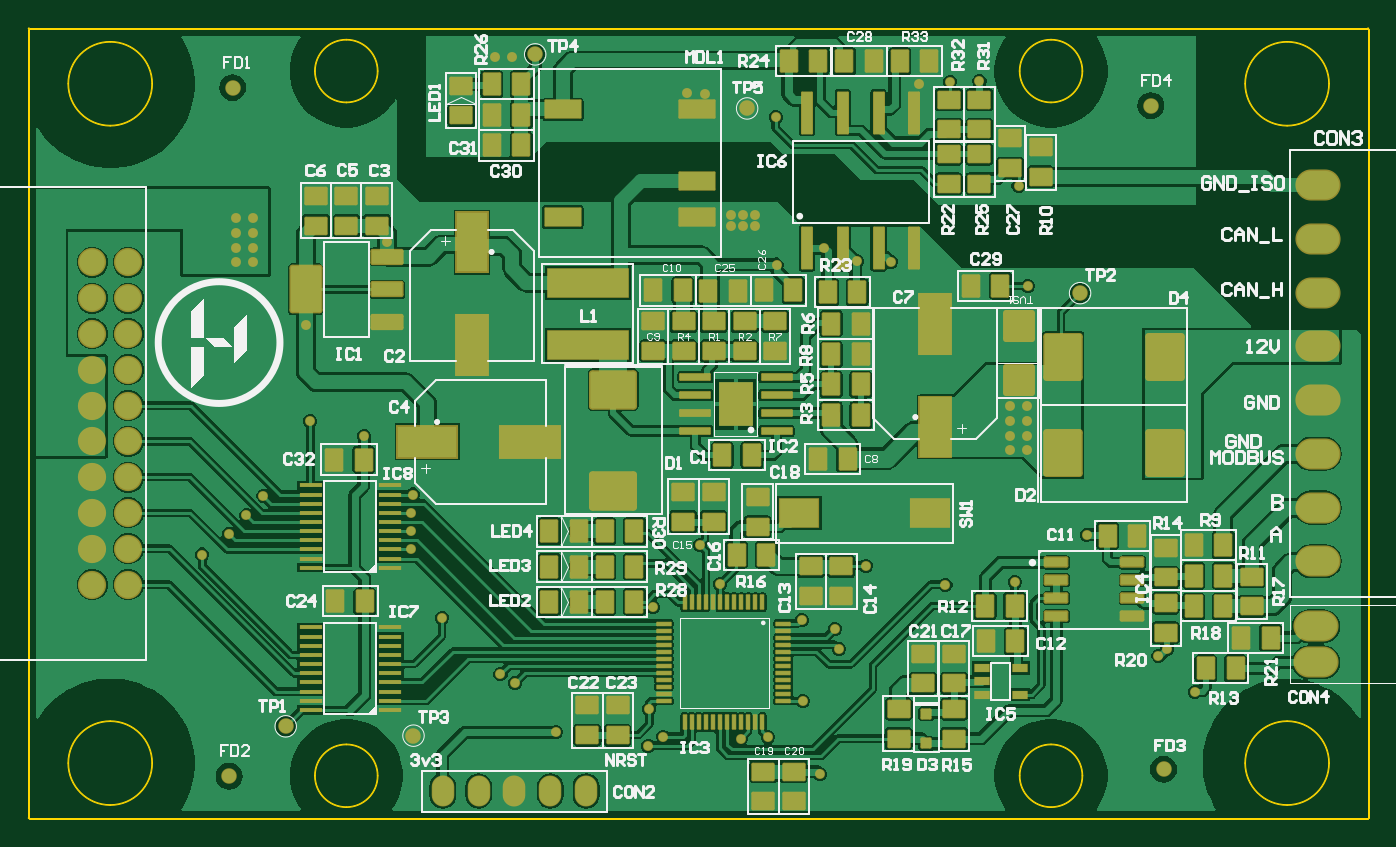
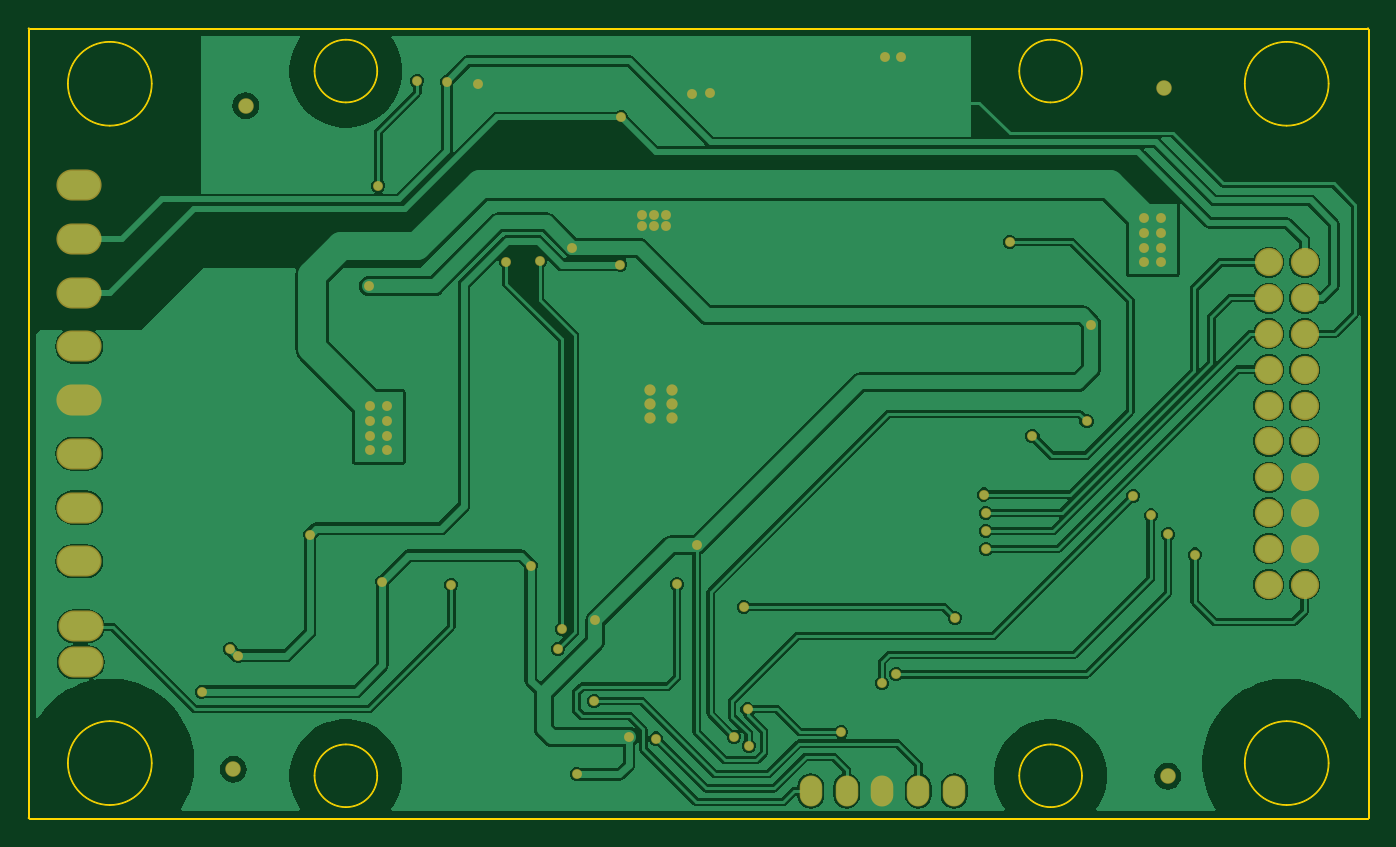
Circuit board: 9 layer files. Board 95.1 x 56.1 mm.
- bottom_copper: pfc-control-board.GBL (45438 bytes)
- bottom_silk: pfc-control-board.GBO (268 bytes)
- paste: pfc-control-board.GBP (382 bytes)
- bottom_mask: pfc-control-board.GBS (2839 bytes)
- outline: pfc-control-board.GKO (3889 bytes)
- top_copper: pfc-control-board.GTL (120214 bytes)
- top_silk: pfc-control-board.GTO (48533 bytes)
- paste: pfc-control-board.GTP (11547 bytes)
- top_mask: pfc-control-board.GTS (14039 bytes)

=== bottom_copper: pfc-control-board.GBL (45438 bytes, source omitted) ===
=== bottom_silk: pfc-control-board.GBO ===
G04*
G04 #@! TF.GenerationSoftware,Altium Limited,Altium Designer,23.8.1 (32)*
G04*
G04 Layer_Color=32896*
%FSLAX44Y44*%
%MOMM*%
G71*
G04*
G04 #@! TF.SameCoordinates,5CA60E89-82B3-479B-9089-D34F769FB2F0*
G04*
G04*
G04 #@! TF.FilePolarity,Positive*
G04*
G01*
G75*
M02*

=== paste: pfc-control-board.GBP ===
G04*
G04 #@! TF.GenerationSoftware,Altium Limited,Altium Designer,23.8.1 (32)*
G04*
G04 Layer_Color=128*
%FSLAX44Y44*%
%MOMM*%
G71*
G04*
G04 #@! TF.SameCoordinates,5CA60E89-82B3-479B-9089-D34F769FB2F0*
G04*
G04*
G04 #@! TF.FilePolarity,Positive*
G04*
G01*
G75*
%ADD37C,1.0000*%
D37*
X804926Y34544D02*
D03*
X144526Y518160D02*
D03*
X141986Y29718D02*
D03*
X796036Y505460D02*
D03*
M02*

=== bottom_mask: pfc-control-board.GBS ===
G04*
G04 #@! TF.GenerationSoftware,Altium Limited,Altium Designer,23.8.1 (32)*
G04*
G04 Layer_Color=16711935*
%FSLAX44Y44*%
%MOMM*%
G71*
G04*
G04 #@! TF.SameCoordinates,5CA60E89-82B3-479B-9089-D34F769FB2F0*
G04*
G04*
G04 #@! TF.FilePolarity,Negative*
G04*
G01*
G75*
%ADD58C,1.1000*%
%ADD63O,1.6000X2.2000*%
%ADD64O,3.2032X2.2032*%
%ADD65C,2.0032*%
%ADD66C,0.8032*%
%ADD67C,0.7000*%
D58*
X804926Y34544D02*
D03*
X144526Y518160D02*
D03*
X141986Y29718D02*
D03*
X796036Y505460D02*
D03*
D63*
X293624Y19050D02*
D03*
X319024D02*
D03*
X344424D02*
D03*
X369824D02*
D03*
X395224D02*
D03*
D64*
X913130Y110490D02*
D03*
Y135890D02*
D03*
X914400Y182160D02*
D03*
Y220260D02*
D03*
Y258360D02*
D03*
Y296460D02*
D03*
Y334560D02*
D03*
Y372660D02*
D03*
Y410760D02*
D03*
Y448860D02*
D03*
D65*
X70322Y394252D02*
D03*
Y368852D02*
D03*
Y343452D02*
D03*
Y318052D02*
D03*
Y292652D02*
D03*
Y267252D02*
D03*
Y241852D02*
D03*
Y216452D02*
D03*
Y191052D02*
D03*
Y165652D02*
D03*
X44922Y394252D02*
D03*
Y368852D02*
D03*
Y343452D02*
D03*
Y318052D02*
D03*
Y292652D02*
D03*
Y267252D02*
D03*
Y241852D02*
D03*
Y216452D02*
D03*
Y191052D02*
D03*
Y165652D02*
D03*
D66*
X493981Y283464D02*
D03*
Y293624D02*
D03*
Y303784D02*
D03*
X509221D02*
D03*
Y293624D02*
D03*
Y283464D02*
D03*
D67*
X199644Y281432D02*
D03*
X237998Y270764D02*
D03*
X827446Y89662D02*
D03*
X530352Y392684D02*
D03*
X514858Y419862D02*
D03*
X506349D02*
D03*
X497840D02*
D03*
X514858Y427736D02*
D03*
X506349D02*
D03*
X497840D02*
D03*
X631190Y520446D02*
D03*
X529844Y497078D02*
D03*
X702056Y448564D02*
D03*
X158750Y394208D02*
D03*
Y404114D02*
D03*
Y415036D02*
D03*
Y425450D02*
D03*
X147066D02*
D03*
Y415036D02*
D03*
Y404114D02*
D03*
Y394208D02*
D03*
X696214Y261112D02*
D03*
Y271018D02*
D03*
Y281940D02*
D03*
Y292354D02*
D03*
X707898D02*
D03*
Y281940D02*
D03*
Y271018D02*
D03*
Y261112D02*
D03*
X650240Y165608D02*
D03*
X807212Y119634D02*
D03*
X564388Y404368D02*
D03*
X593852Y179070D02*
D03*
X699262Y167386D02*
D03*
X750570Y200914D02*
D03*
X801370Y115062D02*
D03*
X254262Y408800D02*
D03*
X342646Y539750D02*
D03*
X330962Y540004D02*
D03*
X479552Y513842D02*
D03*
X466598Y514096D02*
D03*
X653542Y522478D02*
D03*
X611378Y394716D02*
D03*
X587502Y394970D02*
D03*
X574802Y119888D02*
D03*
X571754Y134366D02*
D03*
X439420Y51308D02*
D03*
X440182Y77216D02*
D03*
X449834Y57658D02*
D03*
X490260Y165902D02*
D03*
X505206Y56388D02*
D03*
X708660Y377444D02*
D03*
X524256Y57404D02*
D03*
X561340Y30988D02*
D03*
X373634Y60960D02*
D03*
X476250Y193548D02*
D03*
X548132Y140208D02*
D03*
X548894Y83058D02*
D03*
X122936Y186944D02*
D03*
X442976Y149606D02*
D03*
X293116Y141986D02*
D03*
X272542Y229506D02*
D03*
X271272Y216506D02*
D03*
X271018Y190754D02*
D03*
X271272Y203708D02*
D03*
X334518Y102004D02*
D03*
X344678Y95504D02*
D03*
X141732Y201422D02*
D03*
X154178Y214630D02*
D03*
X166370Y228600D02*
D03*
X196262Y349460D02*
D03*
X674370Y522986D02*
D03*
M02*

=== outline: pfc-control-board.GKO ===
G04*
G04 #@! TF.GenerationSoftware,Altium Limited,Altium Designer,23.8.1 (32)*
G04*
G04 Layer_Color=16711935*
%FSLAX44Y44*%
%MOMM*%
G71*
G04*
G04 #@! TF.SameCoordinates,5CA60E89-82B3-479B-9089-D34F769FB2F0*
G04*
G04*
G04 #@! TF.FilePolarity,Positive*
G04*
G01*
G75*
%ADD18C,0.1000*%
D18*
X57622Y490952D02*
G03*
X87622Y520952I0J30000D01*
G01*
D02*
G03*
X57622Y550952I-30000J0D01*
G01*
D02*
G03*
X27622Y520952I0J-30000D01*
G01*
D02*
G03*
X57622Y490952I30000J0D01*
G01*
X225122Y507452D02*
G03*
X247622Y529952I0J22500D01*
G01*
D02*
G03*
X225122Y552452I-22500J0D01*
G01*
D02*
G03*
X202622Y529952I0J-22500D01*
G01*
D02*
G03*
X225122Y507452I22500J0D01*
G01*
X725122D02*
G03*
X747622Y529952I0J22500D01*
G01*
D02*
G03*
X725122Y552452I-22500J0D01*
G01*
D02*
G03*
X702622Y529952I0J-22500D01*
G01*
D02*
G03*
X725122Y507452I22500J0D01*
G01*
X892622Y490952D02*
G03*
X922622Y520952I0J30000D01*
G01*
D02*
G03*
X892622Y550952I-30000J0D01*
G01*
D02*
G03*
X862622Y520952I0J-30000D01*
G01*
D02*
G03*
X892622Y490952I30000J0D01*
G01*
Y68952D02*
G03*
X862622Y38952I0J-30000D01*
G01*
X922622D02*
G03*
X892622Y68952I-30000J0D01*
G01*
Y8952D02*
G03*
X922622Y38952I0J30000D01*
G01*
X862622D02*
G03*
X892622Y8952I30000J0D01*
G01*
X725122Y52452D02*
G03*
X702622Y29952I0J-22500D01*
G01*
X747622D02*
G03*
X725122Y52452I-22500J0D01*
G01*
Y7452D02*
G03*
X747622Y29952I0J22500D01*
G01*
X702622D02*
G03*
X725122Y7452I22500J0D01*
G01*
X225122D02*
G03*
X247622Y29952I0J22500D01*
G01*
D02*
G03*
X225122Y52452I-22500J0D01*
G01*
D02*
G03*
X202622Y29952I0J-22500D01*
G01*
D02*
G03*
X225122Y7452I22500J0D01*
G01*
X57622Y8952D02*
G03*
X87622Y38952I0J30000D01*
G01*
D02*
G03*
X57622Y68952I-30000J0D01*
G01*
D02*
G03*
X27622Y38952I0J-30000D01*
G01*
D02*
G03*
X57622Y8952I30000J0D01*
G01*
X950500Y560000D02*
G03*
X950000Y560500I-500J0D01*
G01*
X950500Y560000D02*
G03*
X950000Y560500I-500J0D01*
G01*
X922122Y520952D02*
G03*
X892622Y550452I-29500J0D01*
G01*
D02*
G03*
X863122Y520952I0J-29500D01*
G01*
X892622Y491452D02*
G03*
X922122Y520952I0J29500D01*
G01*
X863122D02*
G03*
X892622Y491452I29500J0D01*
G01*
X725122Y507952D02*
G03*
X747122Y529952I0J22000D01*
G01*
D02*
G03*
X725122Y551952I-22000J0D01*
G01*
D02*
G03*
X703122Y529952I0J-22000D01*
G01*
D02*
G03*
X725122Y507952I22000J0D01*
G01*
X922122Y38952D02*
G03*
X892622Y68452I-29500J0D01*
G01*
D02*
G03*
X863122Y38952I0J-29500D01*
G01*
X892622Y9452D02*
G03*
X922122Y38952I0J29500D01*
G01*
X950000Y-500D02*
G03*
X950500Y0I0J500D01*
G01*
X950000Y-500D02*
G03*
X950500Y0I0J500D01*
G01*
X863122Y38952D02*
G03*
X892622Y9452I29500J0D01*
G01*
X747122Y29952D02*
G03*
X725122Y51952I-22000J0D01*
G01*
D02*
G03*
X703122Y29952I0J-22000D01*
G01*
X725122Y7952D02*
G03*
X747122Y29952I0J22000D01*
G01*
X703122D02*
G03*
X725122Y7952I22000J0D01*
G01*
X247122Y529952D02*
G03*
X225122Y551952I-22000J0D01*
G01*
D02*
G03*
X203122Y529952I0J-22000D01*
G01*
X225122Y507952D02*
G03*
X247122Y529952I0J22000D01*
G01*
X203122D02*
G03*
X225122Y507952I22000J0D01*
G01*
X87122Y520952D02*
G03*
X57622Y550452I-29500J0D01*
G01*
X0Y560500D02*
G03*
X-500Y560000I0J-500D01*
G01*
X57622Y550452D02*
G03*
X28122Y520952I0J-29500D01*
G01*
X0Y560500D02*
G03*
X-500Y560000I0J-500D01*
G01*
X57622Y491452D02*
G03*
X87122Y520952I0J29500D01*
G01*
X28122D02*
G03*
X57622Y491452I29500J0D01*
G01*
X247122Y29952D02*
G03*
X225122Y51952I-22000J0D01*
G01*
D02*
G03*
X203122Y29952I0J-22000D01*
G01*
X225122Y7952D02*
G03*
X247122Y29952I0J22000D01*
G01*
X203122D02*
G03*
X225122Y7952I22000J0D01*
G01*
X87122Y38952D02*
G03*
X57622Y68452I-29500J0D01*
G01*
D02*
G03*
X28122Y38952I0J-29500D01*
G01*
X57622Y9452D02*
G03*
X87122Y38952I0J29500D01*
G01*
X28122D02*
G03*
X57622Y9452I29500J0D01*
G01*
X-500Y0D02*
G03*
X0Y-500I500J0D01*
G01*
X-500Y0D02*
G03*
X0Y-500I500J0D01*
G01*
Y0D02*
Y560000D01*
X950000D01*
Y0D02*
Y560000D01*
X0Y0D02*
X950000D01*
X950500D02*
Y560000D01*
X0Y560500D02*
X950000D01*
X0Y-500D02*
X950000D01*
X-500Y0D02*
Y560000D01*
M02*

=== top_copper: pfc-control-board.GTL (120214 bytes, source omitted) ===
=== top_silk: pfc-control-board.GTO (48533 bytes, source omitted) ===
=== paste: pfc-control-board.GTP (11547 bytes, source withheld) ===
=== top_mask: pfc-control-board.GTS (14039 bytes, source omitted) ===
